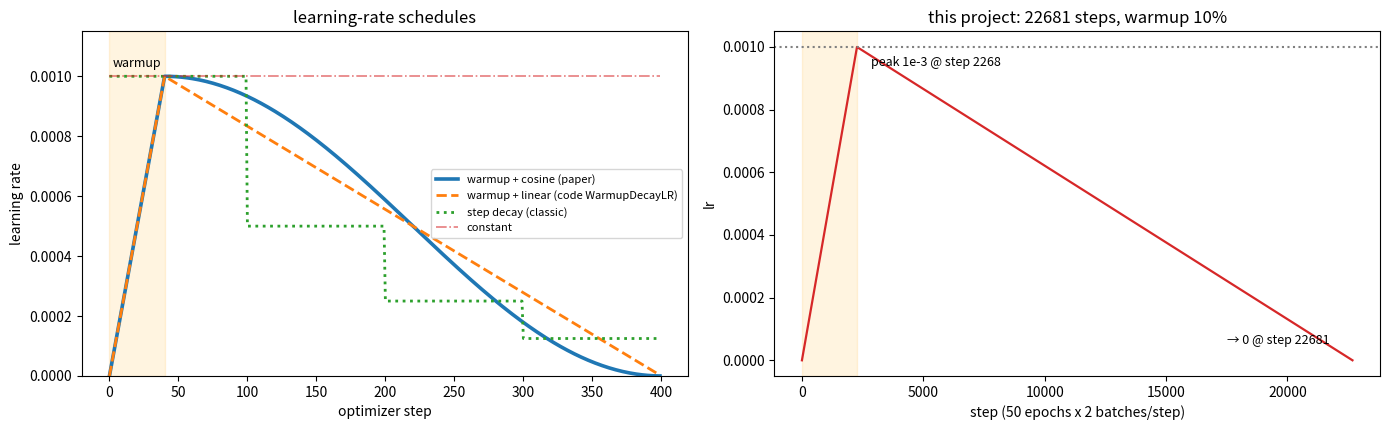

Reproduce this figure in Python.
import numpy as np, matplotlib
matplotlib.use("Agg"); import matplotlib.pyplot as plt
T = 400; warm = 40; lr_max = 1e-3
t = np.arange(T)
warmup = lr_max * t / warm
cos = lr_max * 0.5 * (1 + np.cos(np.pi * (t - warm) / (T - warm)))
lin = lr_max * (1 - (t - warm) / (T - warm))
step = lr_max * (0.5 ** (t // 100))
sch = np.where(t < warm, warmup, cos)
sch_lin = np.where(t < warm, warmup, lin)
const = np.full(T, lr_max)

fig, ax = plt.subplots(1, 2, figsize=(14, 4.4))
ax[0].plot(t, sch, lw=2.6, label="warmup + cosine (paper)")
ax[0].plot(t, sch_lin, "--", lw=2, label="warmup + linear (code WarmupDecayLR)")
ax[0].plot(t, step, ":", lw=2, label="step decay (classic)")
ax[0].plot(t, const, "-.", lw=1.2, alpha=.6, label="constant")
ax[0].axvspan(0, warm, color="orange", alpha=.12)
ax[0].text(warm/2, lr_max*1.03, "warmup", ha="center", fontsize=9)
ax[0].set_xlabel("optimizer step"); ax[0].set_ylabel("learning rate")
ax[0].set_title("learning-rate schedules"); ax[0].legend(fontsize=8); ax[0].set_ylim(0, 1.15e-3)

# 本项目真实配置
tot, wr = 22681, 0.1
w = int(tot*wr); tt = np.arange(tot)
s = np.where(tt < w, lr_max*tt/w, lr_max*(1-(tt-w)/(tot-w)))
ax[1].plot(tt, s, lw=1.6, c="tab:red")
ax[1].axvspan(0, w, color="orange", alpha=.12)
ax[1].axhline(lr_max, ls=":", c="gray")
ax[1].annotate("peak 1e-3 @ step %d" % w, (w, lr_max), textcoords="offset points", xytext=(10, -14), fontsize=9)
ax[1].annotate("→ 0 @ step %d" % tot, (tot, 0), textcoords="offset points", xytext=(-90, 12), fontsize=9)
ax[1].set_xlabel("step (50 epochs x 2 batches/step)"); ax[1].set_ylabel("lr")
ax[1].set_title("this project: 22681 steps, warmup 10%")
fig.tight_layout(); fig.savefig("21_lr_schedule.png", dpi=140, bbox_inches="tight")
print("ok")
